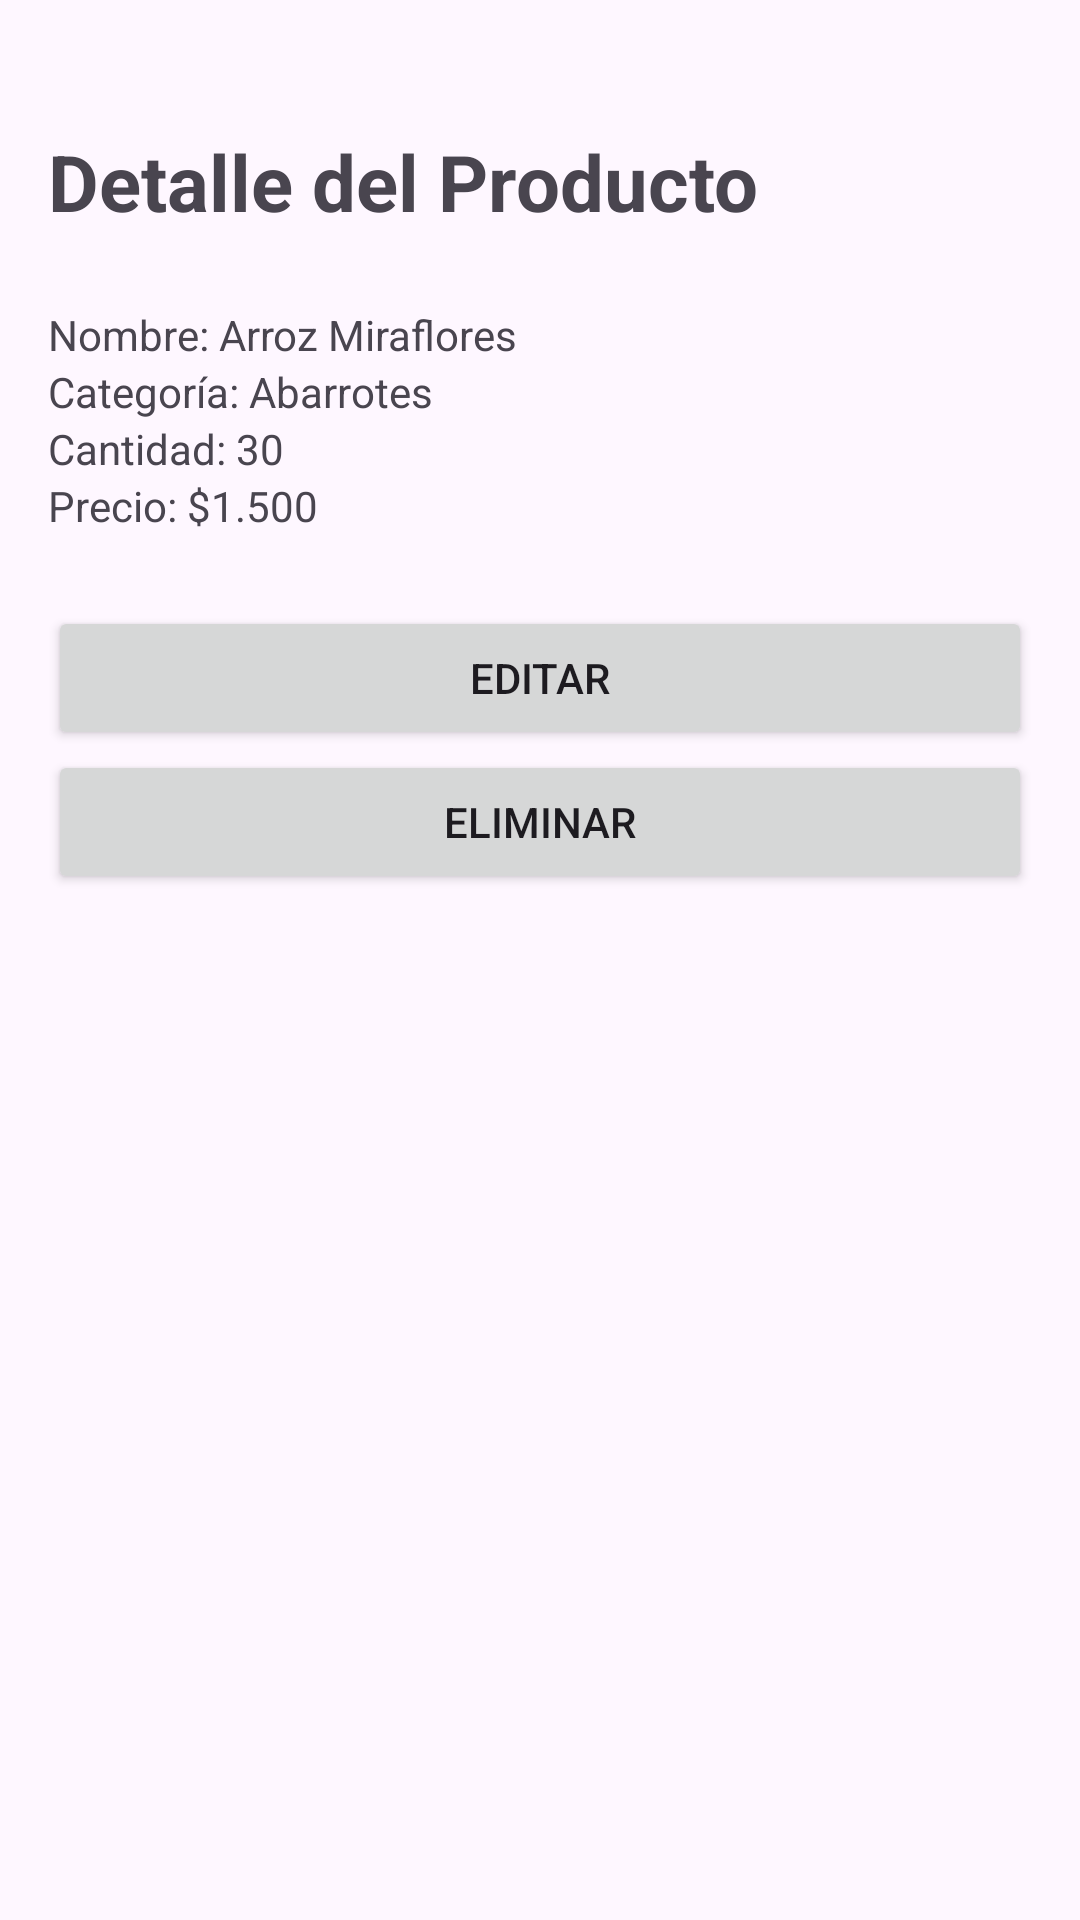

Write the Android layout XML for this screen, with the resource values it uses.
<!-- AndroidManifest.xml: application theme Theme.AlmacenPro -->
<!-- res/layout/activity_detalle.xml -->
<?xml version="1.0" encoding="utf-8"?>
<ScrollView xmlns:android="http://schemas.android.com/apk/res/android"
    xmlns:tools="http://schemas.android.com/tools"
    android:layout_width="match_parent"
    android:layout_height="match_parent"
    android:fillViewport="true"
    tools:context=".DetalleActivity">

    <LinearLayout
        android:layout_width="match_parent"
        android:layout_height="wrap_content"
        android:orientation="vertical"
        android:padding="16dp">

        <TextView
            android:id="@+id/txtTituloDetalle"
            android:layout_width="wrap_content"
            android:layout_height="wrap_content"
            android:text="@string/titulo_detalle_producto"
            android:textSize="26sp"
            android:textStyle="bold"
            android:layout_marginTop="27dp"/>

        <TextView
            android:id="@+id/txtNombreProducto"
            android:layout_width="wrap_content"
            android:layout_height="wrap_content"
            android:text="@string/detalle_nombre_arroz"
            android:layout_marginTop="24dp"/>

        <TextView
            android:id="@+id/txtCategoria"
            android:layout_width="wrap_content"
            android:layout_height="wrap_content"
            android:text="@string/detalle_categoria_abarrotes"/>

        <TextView
            android:id="@+id/txtCantidad"
            android:layout_width="wrap_content"
            android:layout_height="wrap_content"
            android:text="@string/detalle_cantidad_30"/>

        <TextView
            android:id="@+id/txtPrecio"
            android:layout_width="wrap_content"
            android:layout_height="wrap_content"
            android:text="@string/detalle_precio_1500"/>

        <Button
            android:id="@+id/btnEditar"
            android:layout_width="match_parent"
            android:layout_height="wrap_content"
            android:text="@string/editar"
            android:layout_marginTop="24dp"/>

        <Button
            android:id="@+id/btnEliminar"
            android:layout_width="match_parent"
            android:layout_height="wrap_content"
            android:text="@string/eliminar"/>

    </LinearLayout>

</ScrollView>
<!-- resources referenced by this layout -->
<resources>
  <string name="detalle_cantidad_30">Cantidad: 30</string>
  <string name="detalle_categoria_abarrotes">Categoría: Abarrotes</string>
  <string name="detalle_nombre_arroz">Nombre: Arroz Miraflores</string>
  <string name="detalle_precio_1500">Precio: $1.500</string>
  <string name="editar">Editar</string>
  <string name="eliminar">Eliminar</string>
  <string name="titulo_detalle_producto">Detalle del Producto</string>
  <style name="Theme.AlmacenPro" parent="Base.Theme.AlmacenPro" />
  <style name="Base.Theme.AlmacenPro" parent="Theme.Material3.DayNight.NoActionBar">
  
          <item name="colorPrimary">@color/primario</item>
          <item name="colorSecondary">@color/secundario</item>
  
      </style>
  <color name="primario">#2E7D32</color>
  <color name="secundario">#4CAF50</color>
</resources>
